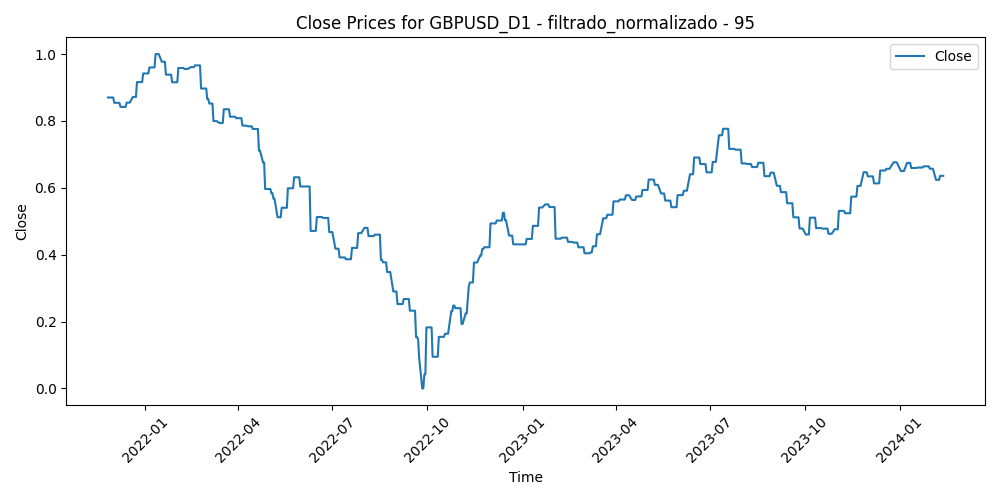

The file beside this chart, header and first rows:
Time, Close, Volume, diferencia_media_95
2021-11-26, 0.8701, 0.3856, 0.5372
2021-11-29, 0.8701, 0.2183, 0.5443
2021-11-30, 0.8701, 0.4221, 0.5483
2021-12-01, 0.8701, 0.3978, 0.56
2021-12-02, 0.8542, 0.2053, 0.5448
2021-12-03, 0.8542, 0.3642, 0.5749
2021-12-06, 0.8542, 0.2718, 0.5562
2021-12-07, 0.8542, 0.2327, 0.5634
2021-12-08, 0.842, 0.3056, 0.5789
2021-12-09, 0.842, 0.2313, 0.5674
2021-12-10, 0.842, 0.2181, 0.5432
2021-12-13, 0.842, 0.1775, 0.5641
2021-12-14, 0.8548, 0.1551, 0.5533
2021-12-15, 0.8548, 0.2308, 0.5352
2021-12-16, 0.8548, 0.3238, 0.502
2021-12-17, 0.8548, 0.2313, 0.5406
2021-12-20, 0.8717, 0.2302, 0.5493
2021-12-21, 0.8717, 0.1653, 0.5181
2021-12-22, 0.8717, 0.1669, 0.4776
2021-12-23, 0.8717, 0.1172, 0.4462
2021-12-24, 0.9161, 0.2113, 0.4529
2021-12-27, 0.9161, 0.04274, 0.4268
2021-12-28, 0.9161, 0.04205, 0.4319
2021-12-29, 0.9161, 0.08529, 0.4031
2021-12-30, 0.942, 0.09603, 0.3952
2021-12-31, 0.942, 0.09142, 0.3761
2022-01-03, 0.942, 0.1244, 0.4055
2022-01-04, 0.942, 0.1719, 0.3803
2022-01-05, 0.96, 0.1758, 0.3663
2022-01-06, 0.96, 0.2144, 0.3754
2022-01-07, 0.96, 0.1652, 0.3475
2022-01-10, 0.96, 0.1852, 0.3545
2022-01-11, 1.0, 0.2057, 0.3262
2022-01-12, 1.0, 0.1829, 0.2942
2022-01-13, 1.0, 0.1928, 0.2927
2022-01-14, 1.0, 0.2347, 0.3009
2022-01-17, 0.977, 0.1281, 0.318
2022-01-18, 0.977, 0.3254, 0.3394
2022-01-19, 0.977, 0.2857, 0.3318
2022-01-20, 0.977, 0.2751, 0.3371
2022-01-21, 0.9384, 0.314, 0.3572
2022-01-24, 0.9384, 0.3484, 0.3854
2022-01-25, 0.9384, 0.3329, 0.379
2022-01-26, 0.9384, 0.3247, 0.3939
2022-01-27, 0.9156, 0.3641, 0.4316
2022-01-28, 0.9156, 0.3285, 0.4233
2022-01-31, 0.9156, 0.2869, 0.3986
2022-02-01, 0.9156, 0.2448, 0.3604
2022-02-02, 0.9583, 0.198, 0.3355
2022-02-03, 0.9583, 0.325, 0.3242
2022-02-04, 0.9583, 0.3338, 0.3574
2022-02-07, 0.9583, 0.2739, 0.3527
2022-02-08, 0.9553, 0.1985, 0.3469
2022-02-09, 0.9553, 0.1496, 0.3539
2022-02-10, 0.9553, 0.3466, 0.3414
2022-02-11, 0.9553, 0.4377, 0.3424
2022-02-14, 0.9608, 0.3946, 0.3548
2022-02-15, 0.9608, 0.3142, 0.3508
2022-02-16, 0.9608, 0.291, 0.3322
2022-02-17, 0.9608, 0.3565, 0.3157
... 514 more rows
